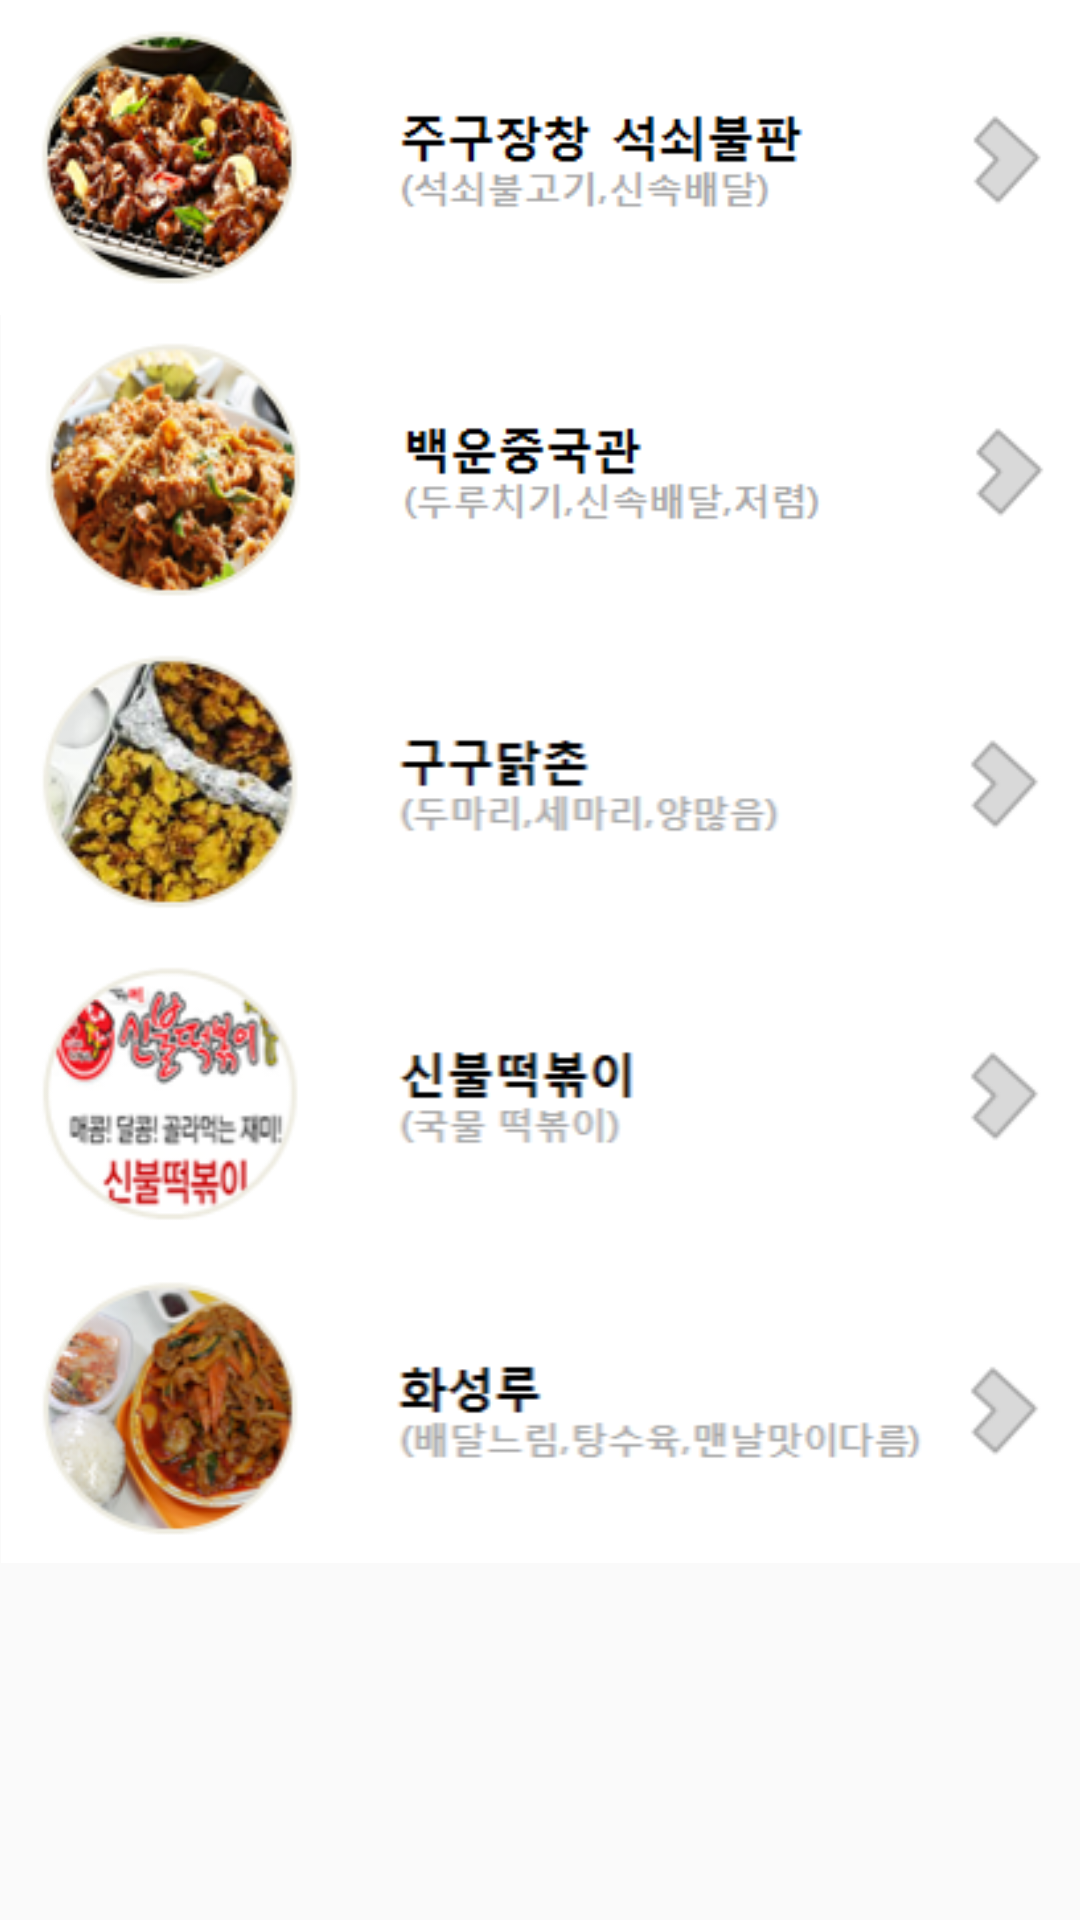

Android layout source for this screen:
<!-- AndroidManifest.xml: application theme AppTheme -->
<!-- res/layout/menu_frag6.xml -->
<?xml version="1.0" encoding="utf-8"?>
<LinearLayout xmlns:android="http://schemas.android.com/apk/res/android"
    xmlns:app="http://schemas.android.com/apk/res-auto"
    xmlns:tools="http://schemas.android.com/tools"
    android:id="@+id/main_frame_menu"
    android:layout_width="match_parent"
    android:layout_height="match_parent">

    <ScrollView
        android:id="@+id/ScrollView1"
        android:layout_width="match_parent"
        android:layout_height="match_parent">

        <LinearLayout
            android:layout_width="match_parent"
            android:layout_height="wrap_content"
            android:orientation="vertical">

            <TableLayout
                android:layout_width="match_parent"
                android:layout_height="match_parent"
                android:stretchColumns="*"
                tools:layout_editor_absoluteX="0dp"
                tools:layout_editor_absoluteY="27dp">

                <TableRow
                    android:layout_width="match_parent"
                    android:layout_height="match_parent">

                    <ImageButton
                        android:id="@+id/menu_6_2"
                        android:layout_width="328dp"
                        android:layout_height="match_parent"
                        android:adjustViewBounds="true"
                        android:padding="0dp"
                        android:scaleType="centerInside"
                        app:srcCompat="@drawable/best_2" />

                </TableRow>

                <TableRow
                    android:layout_width="match_parent"
                    android:layout_height="match_parent">

                    <ImageButton
                        android:id="@+id/menu_6_1"
                        android:layout_width="328dp"
                        android:layout_height="match_parent"
                        android:adjustViewBounds="true"
                        android:padding="0dip"
                        android:scaleType="centerInside"
                        app:srcCompat="@drawable/best_1" />
                </TableRow>

                <TableRow
                    android:layout_width="match_parent"
                    android:layout_height="match_parent">

                    <ImageButton
                        android:id="@+id/menu_6_3"
                        android:layout_width="80dp"
                        android:layout_height="match_parent"
                        android:adjustViewBounds="true"
                        android:padding="0dp"
                        android:scaleType="centerInside"
                        app:srcCompat="@drawable/best_3" />
                </TableRow>

                <TableRow
                    android:layout_width="match_parent"
                    android:layout_height="match_parent">

                    <ImageButton
                        android:id="@+id/menu_6_4"
                        android:layout_width="80dp"
                        android:layout_height="match_parent"
                        android:adjustViewBounds="true"
                        android:padding="0dp"
                        android:scaleType="centerInside"
                        app:srcCompat="@drawable/best_4" />
                </TableRow>

                <TableRow
                    android:layout_width="match_parent"
                    android:layout_height="match_parent">

                    <ImageButton
                        android:id="@+id/menu_6_5"
                        android:layout_width="80dp"
                        android:layout_height="match_parent"
                        android:adjustViewBounds="true"
                        android:padding="0dp"
                        android:scaleType="centerInside"
                        app:srcCompat="@drawable/best_5" />
                </TableRow>
            </TableLayout>

        </LinearLayout>
    </ScrollView>

</LinearLayout>
<!-- resources referenced by this layout -->
<resources>
  <!-- drawable best_1: png bitmap (drawable, 24537 bytes) -->
  <!-- drawable best_2: png bitmap (drawable, 24048 bytes) -->
  <!-- drawable best_3: png bitmap (drawable, 24363 bytes) -->
  <!-- drawable best_4: png bitmap (drawable, 18423 bytes) -->
  <!-- drawable best_5: png bitmap (drawable, 24215 bytes) -->
  <style name="AppTheme" parent="Theme.AppCompat.Light.DarkActionBar">
          
          <item name="colorPrimary">@color/colorAccent</item>
          <item name="colorPrimaryDark">@color/colorPrimaryDark</item>
          <item name="colorAccent">@color/colorAccent</item>
          <item name="titleTextStyle">@color/colorAccent</item>
      </style>
  <color name="colorAccent">#006607</color>
  <color name="colorPrimaryDark">#303F9F</color>
</resources>
